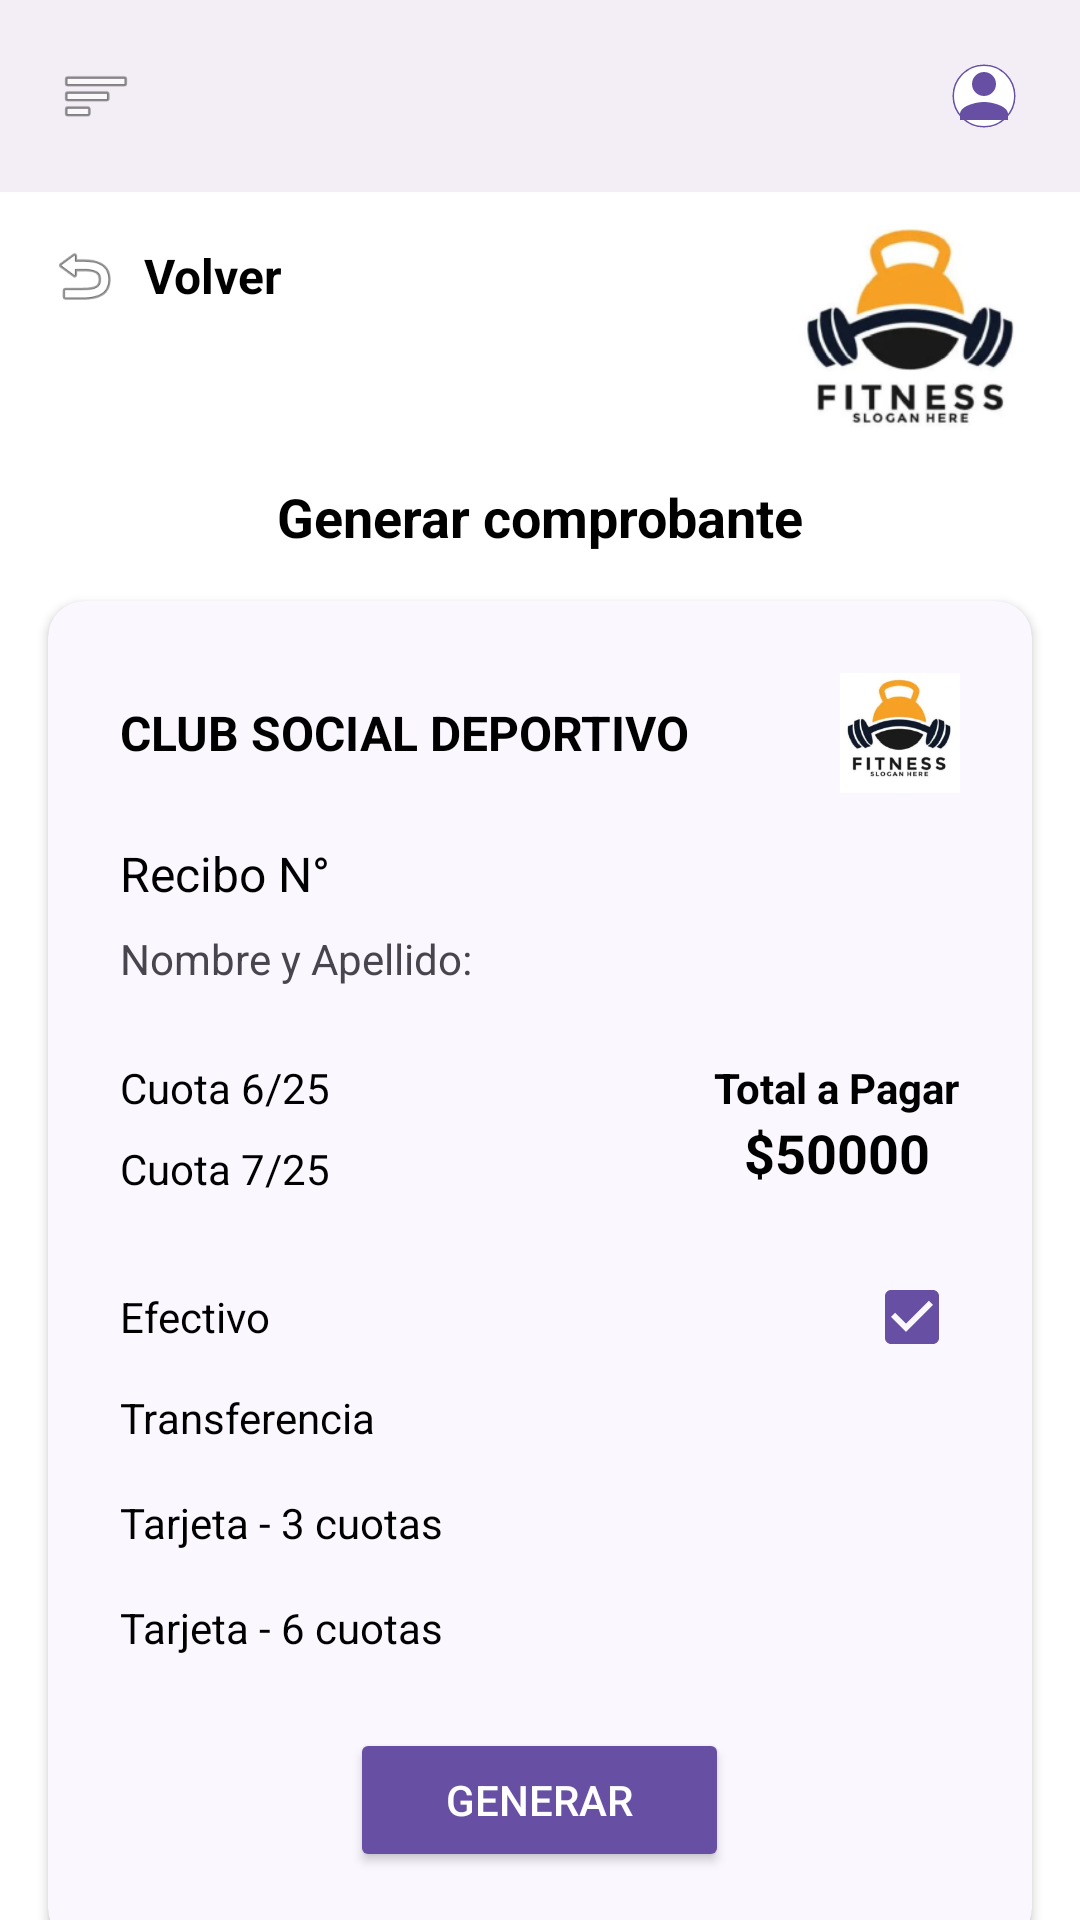

The Android layout XML behind this screen, and the referenced resources:
<!-- AndroidManifest.xml: activity theme Theme.App_Club_Deportivo -->
<!-- res/layout/activity_generar_comprobante.xml -->
<?xml version="1.0" encoding="utf-8"?>
<androidx.constraintlayout.widget.ConstraintLayout xmlns:android="http://schemas.android.com/apk/res/android"
    xmlns:app="http://schemas.android.com/apk/res-auto"
    xmlns:tools="http://schemas.android.com/tools"
    android:layout_width="match_parent"
    android:layout_height="match_parent"
    android:background="#FFFFFF"
    tools:context=".GenerarComprobanteActivity">


    <View
        android:id="@+id/header_bg"
        android:layout_width="match_parent"
        android:layout_height="64dp"
        android:background="#F3EEF5"
        app:layout_constraintTop_toTopOf="parent" />

    <ImageView
        android:id="@+id/btn_menu"
        android:layout_width="48dp"
        android:layout_height="48dp"
        android:layout_marginStart="8dp"
        android:padding="12dp"
        android:src="@android:drawable/ic_menu_sort_by_size"
        app:tint="#49454F"
        app:layout_constraintBottom_toBottomOf="@id/header_bg"
        app:layout_constraintStart_toStartOf="parent"
        app:layout_constraintTop_toTopOf="@id/header_bg" />

    <ImageView
        android:id="@+id/btn_profile"
        android:layout_width="48dp"
        android:layout_height="48dp"
        android:layout_marginEnd="8dp"
        android:padding="12dp"
        android:src="@drawable/ic_profile_placeholder"
        app:layout_constraintBottom_toBottomOf="@id/header_bg"
        app:layout_constraintEnd_toEndOf="parent"
        app:layout_constraintTop_toTopOf="@id/header_bg" />

    <LinearLayout
        android:id="@+id/btn_volver"
        android:layout_width="wrap_content"
        android:layout_height="wrap_content"
        android:layout_marginStart="16dp"
        android:layout_marginTop="16dp"
        android:orientation="horizontal"
        android:clickable="true"
        android:focusable="true"
        app:layout_constraintStart_toStartOf="parent"
        app:layout_constraintTop_toBottomOf="@id/header_bg">

        <ImageView
            android:layout_width="24dp"
            android:layout_height="24dp"
            android:src="@android:drawable/ic_menu_revert"
            app:tint="#000000" />
        <TextView
            android:layout_width="wrap_content"
            android:layout_height="wrap_content"
            android:layout_marginStart="8dp"
            android:layout_gravity="center_vertical"
            android:text="Volver"
            android:textSize="16sp"
            android:textStyle="bold"
            android:textColor="#000000"/>
    </LinearLayout>

    <ImageView
        android:id="@+id/iv_logo"
        android:layout_width="80dp"
        android:layout_height="80dp"
        android:layout_marginEnd="16dp"
        android:src="@drawable/img_logo_fitness"
        app:layout_constraintEnd_toEndOf="parent"
        app:layout_constraintTop_toBottomOf="@id/header_bg"
        android:layout_marginTop="8dp"/>

    <TextView
        android:id="@+id/tv_title"
        android:layout_width="wrap_content"
        android:layout_height="wrap_content"
        android:text="Generar comprobante"
        android:textColor="#000000"
        android:textSize="18sp"
        android:textStyle="bold"
        app:layout_constraintTop_toBottomOf="@id/iv_logo"
        app:layout_constraintStart_toStartOf="parent"
        app:layout_constraintEnd_toEndOf="parent"
        android:layout_marginTop="8dp"/>

    <androidx.cardview.widget.CardView
        android:layout_width="0dp"
        android:layout_height="wrap_content"
        android:layout_margin="16dp"
        app:cardCornerRadius="12dp"
        app:cardElevation="2dp"
        app:cardBackgroundColor="#FAF7FF"
        app:layout_constraintTop_toBottomOf="@id/tv_title"
        app:layout_constraintStart_toStartOf="parent"
        app:layout_constraintEnd_toEndOf="parent">

        <LinearLayout
            android:layout_width="match_parent"
            android:layout_height="wrap_content"
            android:orientation="vertical"
            android:padding="24dp">

            <RelativeLayout
                android:layout_width="match_parent"
                android:layout_height="wrap_content"
                android:layout_marginBottom="16dp">

                <TextView
                    android:layout_width="wrap_content"
                    android:layout_height="wrap_content"
                    android:text="CLUB SOCIAL DEPORTIVO"
                    android:textColor="#000000"
                    android:textSize="16sp"
                    android:textStyle="bold"
                    android:layout_centerVertical="true"/>

                <ImageView
                    android:layout_width="40dp"
                    android:layout_height="40dp"
                    android:src="@drawable/img_logo_fitness"
                    android:layout_alignParentEnd="true"
                    android:layout_centerVertical="true"/>
            </RelativeLayout>

            <TextView
                android:layout_width="wrap_content"
                android:layout_height="wrap_content"
                android:text="Recibo N°"
                android:textColor="#000000"
                android:textSize="16sp"
                android:layout_marginBottom="8dp"/>

            <TextView
                android:layout_width="wrap_content"
                android:layout_height="wrap_content"
                android:text="Nombre y Apellido:"
                android:textColor="#49454F"
                android:textSize="14sp"
                android:layout_marginBottom="24dp"/>

            <androidx.constraintlayout.widget.ConstraintLayout
                android:layout_width="match_parent"
                android:layout_height="wrap_content">

                <LinearLayout
                    android:id="@+id/ll_cuotas"
                    android:layout_width="wrap_content"
                    android:layout_height="wrap_content"
                    android:orientation="vertical"
                    app:layout_constraintStart_toStartOf="parent"
                    app:layout_constraintTop_toTopOf="parent">

                    <TextView
                        android:layout_width="wrap_content"
                        android:layout_height="wrap_content"
                        android:text="Cuota 6/25"
                        android:textColor="#000000"
                        android:layout_marginBottom="8dp"/>

                    <TextView
                        android:layout_width="wrap_content"
                        android:layout_height="wrap_content"
                        android:text="Cuota 7/25"
                        android:textColor="#000000"/>
                </LinearLayout>

                <LinearLayout
                    android:layout_width="wrap_content"
                    android:layout_height="wrap_content"
                    android:orientation="vertical"
                    android:gravity="center_horizontal"
                    app:layout_constraintEnd_toEndOf="parent"
                    app:layout_constraintTop_toTopOf="parent">

                    <TextView
                        android:layout_width="wrap_content"
                        android:layout_height="wrap_content"
                        android:text="Total a Pagar"
                        android:textColor="#000000"
                        android:textStyle="bold"/>

                    <TextView
                        android:layout_width="wrap_content"
                        android:layout_height="wrap_content"
                        android:text="$50000"
                        android:textColor="#000000"
                        android:textSize="18sp"
                        android:textStyle="bold"/>
                </LinearLayout>
            </androidx.constraintlayout.widget.ConstraintLayout>

            <LinearLayout
                android:layout_width="match_parent"
                android:layout_height="wrap_content"
                android:orientation="vertical"
                android:layout_marginTop="24dp">

                <RelativeLayout
                    android:layout_width="match_parent"
                    android:layout_height="wrap_content"
                    android:layout_marginBottom="8dp">
                    <TextView
                        android:layout_width="wrap_content"
                        android:layout_height="wrap_content"
                        android:text="Efectivo"
                        android:textColor="#000000"
                        android:layout_centerVertical="true"/>
                    <CheckBox
                        android:layout_width="wrap_content"
                        android:layout_height="wrap_content"
                        android:layout_alignParentEnd="true"
                        android:checked="true"
                        android:buttonTint="#6750A4"/>
                </RelativeLayout>

                <TextView
                    android:layout_width="wrap_content"
                    android:layout_height="wrap_content"
                    android:text="Transferencia"
                    android:textColor="#000000"
                    android:layout_marginBottom="16dp"/>

                <TextView
                    android:layout_width="wrap_content"
                    android:layout_height="wrap_content"
                    android:text="Tarjeta - 3 cuotas"
                    android:textColor="#000000"
                    android:layout_marginBottom="16dp"/>

                <TextView
                    android:layout_width="wrap_content"
                    android:layout_height="wrap_content"
                    android:text="Tarjeta - 6 cuotas"
                    android:textColor="#000000"
                    android:layout_marginBottom="24dp"/>
            </LinearLayout>

            <Button
                android:id="@+id/btn_generar"
                android:layout_width="wrap_content"
                android:layout_height="wrap_content"
                android:text="GENERAR"
                android:backgroundTint="#6750A4"
                android:textColor="#FFFFFF"
                android:layout_gravity="center_horizontal"
                android:paddingHorizontal="32dp"
                android:textAllCaps="true"/>

        </LinearLayout>
    </androidx.cardview.widget.CardView>

</androidx.constraintlayout.widget.ConstraintLayout>
<!-- resources referenced by this layout -->
<resources>
  <!-- drawable ic_profile_placeholder (drawable) -->
  <vector xmlns:android="http://schemas.android.com/apk/res/android"
      android:width="64dp"
      android:height="64dp"
      android:viewportWidth="24"
      android:viewportHeight="24">
      <path
          android:fillColor="#00000000"
          android:pathData="M12,2C6.48,2 2,6.48 2,12s4.48,10 10,10 10,-4.48 10,-10S17.52,2 12,2z"
          android:strokeWidth="1"
          android:strokeColor="#6750A4" />
      <path
          android:fillColor="#ffffff"
          android:pathData="M12,2c5.52,0 10,4.48 10,10s-4.48,10 -10,10S2,17.52 2,12 6.48,2 12,2z" />
      <path
          android:fillColor="#6750A4"
          android:pathData="M12,12c2.21,0 4,-1.79 4,-4s-1.79,-4 -4,-4 -4,1.79 -4,4 1.79,4 4,4zM12,14c-2.67,0 -8,1.34 -8,4v2h16v-2c0,-2.66 -5.33,-4 -8,-4z" />
  </vector>
  <!-- drawable img_logo_fitness: png bitmap (drawable, 33229 bytes) -->
  <style name="Theme.App_Club_Deportivo" parent="android:Theme.Material.Light.NoActionBar" />
</resources>
